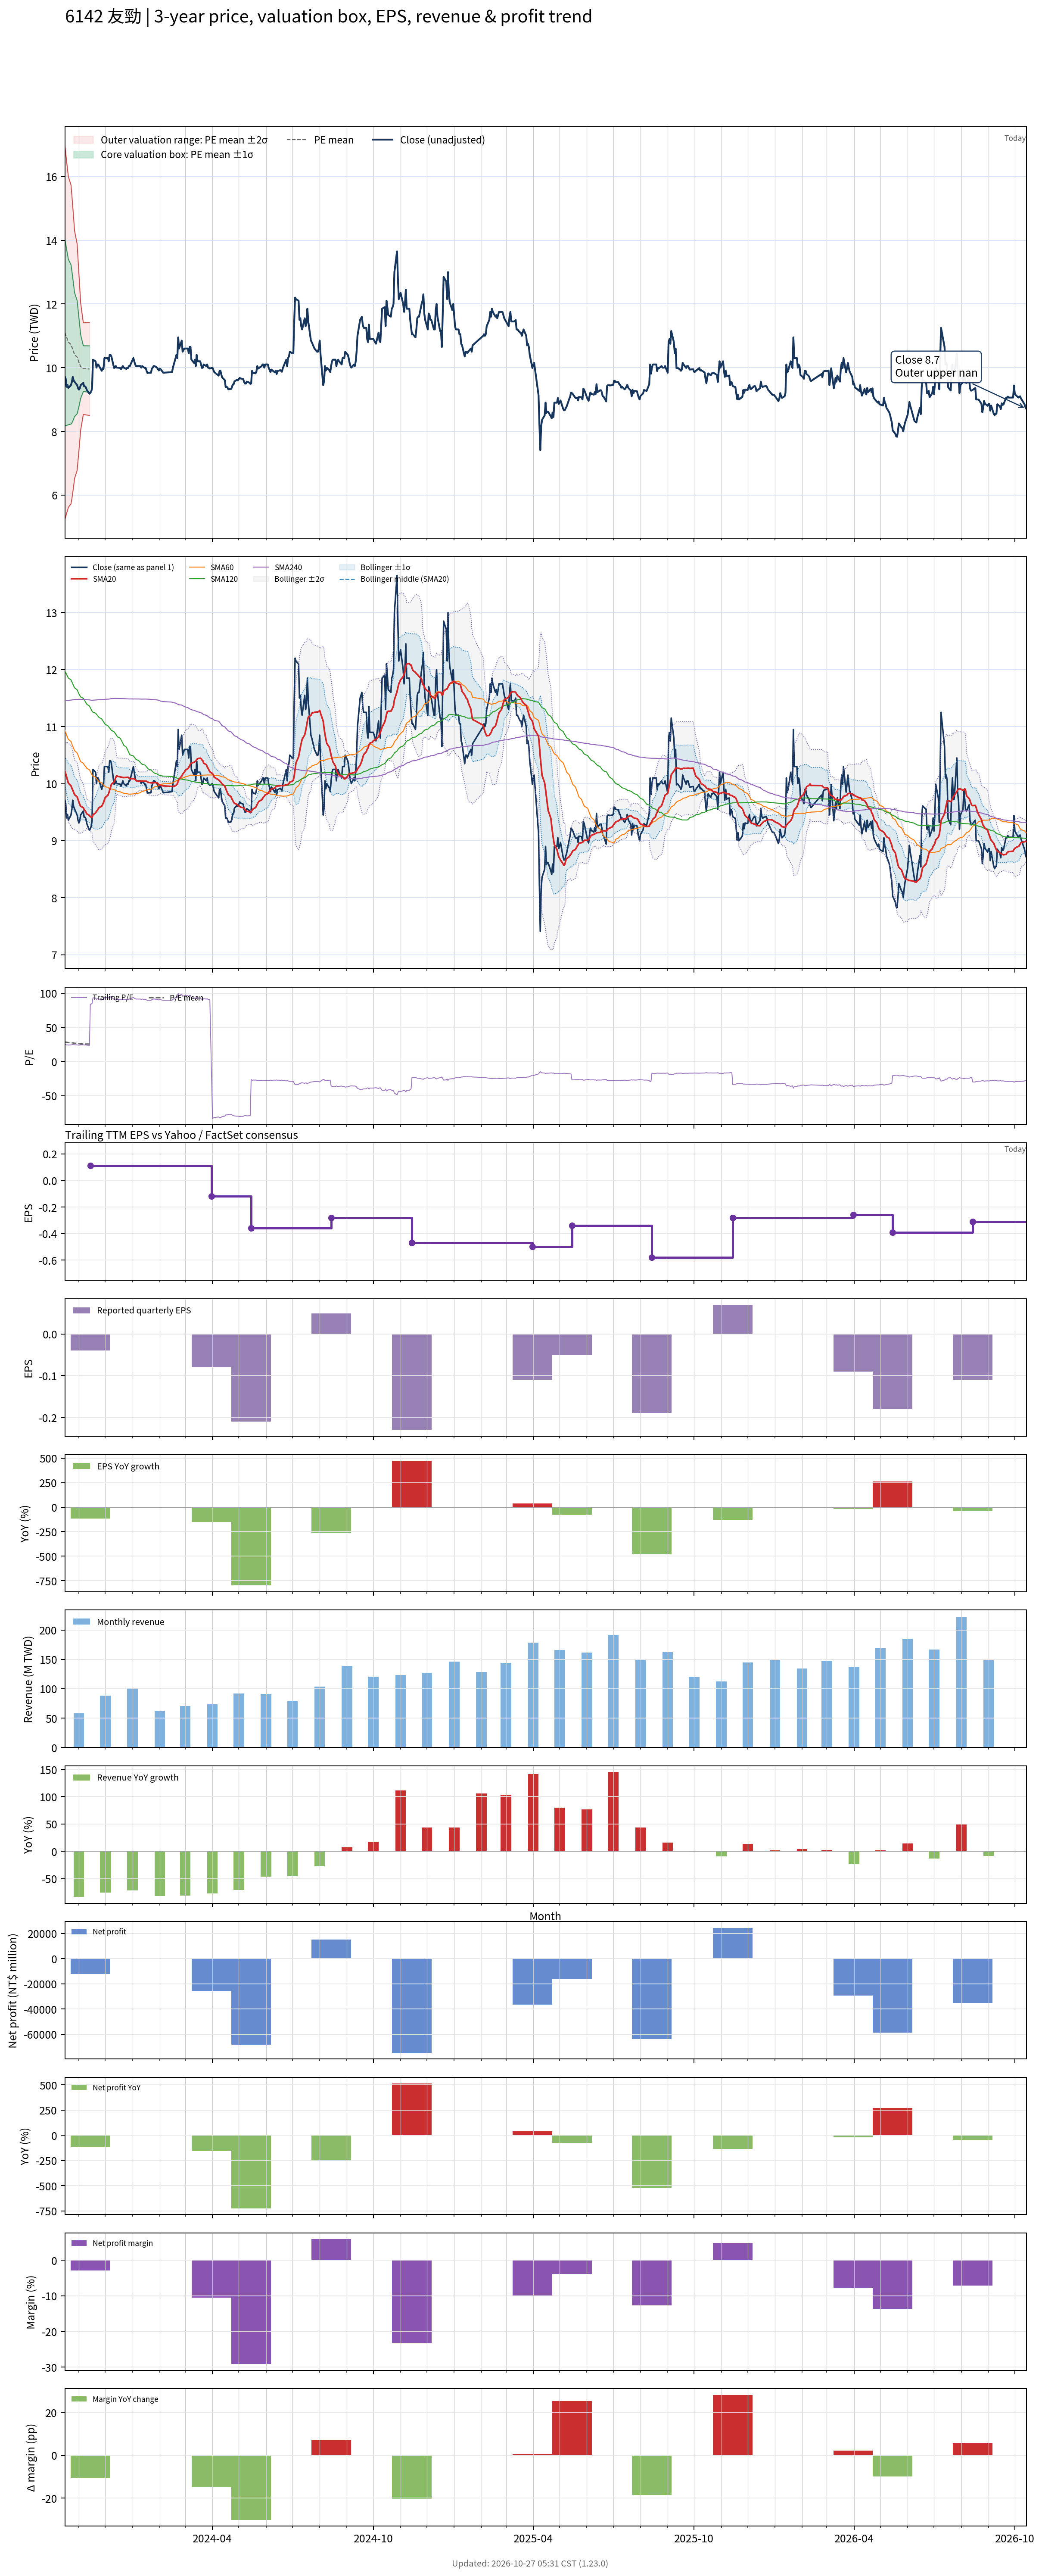

Source data for this figure (header and first rows):
# chart-version: skill-stock-dynamic-val…
date, close, available_date, period_end, eps, ttm_eps, pe, pe_mean, pe_std, price_m2, price_m1, price_mean, price_p1, price_p2, forward_eps, forward_pe, forward_pe_mean, forward_pe_std, forward_price_m2, forward_price_m1, forward_price_mean, forward_price_p1, forward_price_p2, sma20
2023-10-16, 9.72, 2023-08-14, 2023-06-30, -0.03, 0.39, 24.92, 28.49, 7.542, 5.227, 8.168, 11.11, 14.05, 16.99, , , , , , , , , , 10.22
2023-10-17, 9.65, 2023-08-14, 2023-06-30, -0.03, 0.39, 24.74, 28.29, 7.323, 5.321, 8.177, 11.03, 13.89, 16.74, , , , , , , , , , 10.17
2023-10-18, 9.4, 2023-08-14, 2023-06-30, -0.03, 0.39, 24.1, 28.08, 7.082, 5.428, 8.19, 10.95, 13.71, 16.48, , , , , , , , , , 10.12
2023-10-19, 9.46, 2023-08-14, 2023-06-30, -0.03, 0.39, 24.26, 27.89, 6.877, 5.514, 8.197, 10.88, 13.56, 16.24, , , , , , , , , , 10.07
2023-10-20, 9.36, 2023-08-14, 2023-06-30, -0.03, 0.39, 24, 27.7, 6.658, 5.611, 8.207, 10.8, 13.4, 16, , , , , , , , , , 10.01
2023-10-23, 9.45, 2023-08-14, 2023-06-30, -0.03, 0.39, 24.23, 27.51, 6.416, 5.725, 8.227, 10.73, 13.23, 15.73, , , , , , , , , , 9.963
2023-10-24, 9.55, 2023-08-14, 2023-06-30, -0.03, 0.39, 24.49, 27.31, 6.116, 5.88, 8.265, 10.65, 13.04, 15.42, , , , , , , , , , 9.922
2023-10-25, 9.71, 2023-08-14, 2023-06-30, -0.03, 0.39, 24.9, 27.1, 5.77, 6.07, 8.32, 10.57, 12.82, 15.07, , , , , , , , , , 9.888
2023-10-26, 9.6, 2023-08-14, 2023-06-30, -0.03, 0.39, 24.62, 26.9, 5.4, 6.278, 8.384, 10.49, 12.6, 14.7, , , , , , , , , , 9.848
2023-10-27, 9.56, 2023-08-14, 2023-06-30, -0.03, 0.39, 24.51, 26.69, 4.996, 6.513, 8.461, 10.41, 12.36, 14.31, , , , , , , , , , 9.809
2023-10-30, 9.45, 2023-08-14, 2023-06-30, -0.03, 0.39, 24.23, 26.48, 4.554, 6.776, 8.553, 10.33, 12.11, 13.88, , , , , , , , , , 9.768
2023-10-31, 9.36, 2023-08-14, 2023-06-30, -0.03, 0.39, 24, 26.28, 4.073, 7.072, 8.66, 10.25, 11.84, 13.43, , , , , , , , , , 9.724
2023-11-01, 9.31, 2023-08-14, 2023-06-30, -0.03, 0.39, 23.87, 26.08, 3.579, 7.38, 8.776, 10.17, 11.57, 12.96, , , , , , , , , , 9.677
2023-11-02, 9.35, 2023-08-14, 2023-06-30, -0.03, 0.39, 23.97, 25.9, 3.065, 7.708, 8.904, 10.1, 11.29, 12.49, , , , , , , , , , 9.634
2023-11-03, 9.45, 2023-08-14, 2023-06-30, -0.03, 0.39, 24.23, 25.73, 2.559, 8.038, 9.036, 10.03, 11.03, 12.03, , , , , , , , , , 9.604
2023-11-06, 9.52, 2023-08-14, 2023-06-30, -0.03, 0.39, 24.41, 25.56, 1.847, 8.526, 9.247, 9.967, 10.69, 11.41, , , , , , , , , , 9.578
2023-11-07, 9.41, 2023-08-14, 2023-06-30, -0.03, 0.39, 24.13, 25.56, 1.848, 8.526, 9.246, 9.967, 10.69, 11.41, , , , , , , , , , 9.546
2023-11-08, 9.41, 2023-08-14, 2023-06-30, -0.03, 0.39, 24.13, 25.55, 1.85, 8.523, 9.244, 9.966, 10.69, 11.41, , , , , , , , , , 9.527
2023-11-09, 9.38, 2023-08-14, 2023-06-30, -0.03, 0.39, 24.05, 25.55, 1.854, 8.518, 9.241, 9.964, 10.69, 11.41, , , , , , , , , , 9.5
2023-11-10, 9.3, 2023-08-14, 2023-06-30, -0.03, 0.39, 23.85, 25.54, 1.858, 8.512, 9.236, 9.961, 10.69, 11.41, , , , , , , , , , 9.47
2023-11-13, 9.18, 2023-08-14, 2023-06-30, -0.03, 0.39, 23.54, 25.53, 1.867, 8.5, 9.228, 9.956, 10.68, 11.41, , , , , , , , , , 9.443
2023-11-14, 9.21, 2023-11-14, 2023-09-30, -0.04, 0.11, 83.73, , , , , , , , , , , , , , , , , 9.421
2023-11-15, 9.25, 2023-11-14, 2023-09-30, -0.04, 0.11, 84.09, , , , , , , , , , , , , , , , , 9.414
2023-11-16, 9.35, 2023-11-14, 2023-09-30, -0.04, 0.11, 85, , , , , , , , , , , , , , , , , 9.408
2023-11-17, 10.25, 2023-11-14, 2023-09-30, -0.04, 0.11, 93.18, , , , , , , , , , , , , , , , , 9.453
2023-11-20, 10.2, 2023-11-14, 2023-09-30, -0.04, 0.11, 92.73, , , , , , , , , , , , , , , , , 9.49
2023-11-21, 10, 2023-11-14, 2023-09-30, -0.04, 0.11, 90.91, , , , , , , , , , , , , , , , , 9.512
2023-11-22, 10.1, 2023-11-14, 2023-09-30, -0.04, 0.11, 91.82, , , , , , , , , , , , , , , , , 9.532
2023-11-23, 10.1, 2023-11-14, 2023-09-30, -0.04, 0.11, 91.82, , , , , , , , , , , , , , , , , 9.557
2023-11-24, 10.05, 2023-11-14, 2023-09-30, -0.04, 0.11, 91.36, , , , , , , , , , , , , , , , , 9.582
2023-11-27, 9.9, 2023-11-14, 2023-09-30, -0.04, 0.11, 90, , , , , , , , , , , , , , , , , 9.604
2023-11-28, 9.98, 2023-11-14, 2023-09-30, -0.04, 0.11, 90.73, , , , , , , , , , , , , , , , , 9.635
2023-11-29, 9.96, 2023-11-14, 2023-09-30, -0.04, 0.11, 90.55, , , , , , , , , , , , , , , , , 9.668
2023-11-30, 10.3, 2023-11-14, 2023-09-30, -0.04, 0.11, 93.64, , , , , , , , , , , , , , , , , 9.715
2023-12-01, 10.3, 2023-11-14, 2023-09-30, -0.04, 0.11, 93.64, , , , , , , , , , , , , , , , , 9.758
2023-12-04, 10.3, 2023-11-14, 2023-09-30, -0.04, 0.11, 93.64, , , , , , , , , , , , , , , , , 9.796
2023-12-05, 10.2, 2023-11-14, 2023-09-30, -0.04, 0.11, 92.73, , , , , , , , , , , , , , , , , 9.836
2023-12-06, 10.4, 2023-11-14, 2023-09-30, -0.04, 0.11, 94.55, , , , , , , , , , , , , , , , , 9.886
2023-12-07, 10.4, 2023-11-14, 2023-09-30, -0.04, 0.11, 94.55, , , , , , , , , , , , , , , , , 9.937
2023-12-08, 10.35, 2023-11-14, 2023-09-30, -0.04, 0.11, 94.09, , , , , , , , , , , , , , , , , 9.989
2023-12-11, 9.99, 2023-11-14, 2023-09-30, -0.04, 0.11, 90.82, , , , , , , , , , , , , , , , , 10.03
2023-12-12, 10, 2023-11-14, 2023-09-30, -0.04, 0.11, 90.91, , , , , , , , , , , , , , , , , 10.07
2023-12-13, 10.05, 2023-11-14, 2023-09-30, -0.04, 0.11, 91.36, , , , , , , , , , , , , , , , , 10.11
2023-12-14, 10, 2023-11-14, 2023-09-30, -0.04, 0.11, 90.91, , , , , , , , , , , , , , , , , 10.14
2023-12-15, 10, 2023-11-14, 2023-09-30, -0.04, 0.11, 90.91, , , , , , , , , , , , , , , , , 10.13
2023-12-18, 9.99, 2023-11-14, 2023-09-30, -0.04, 0.11, 90.82, , , , , , , , , , , , , , , , , 10.12
2023-12-19, 9.95, 2023-11-14, 2023-09-30, -0.04, 0.11, 90.45, , , , , , , , , , , , , , , , , 10.12
2023-12-20, 10, 2023-11-14, 2023-09-30, -0.04, 0.11, 90.91, , , , , , , , , , , , , , , , , 10.11
2023-12-21, 10.05, 2023-11-14, 2023-09-30, -0.04, 0.11, 91.36, , , , , , , , , , , , , , , , , 10.11
2023-12-22, 10, 2023-11-14, 2023-09-30, -0.04, 0.11, 90.91, , , , , , , , , , , , , , , , , 10.11
2023-12-25, 9.96, 2023-11-14, 2023-09-30, -0.04, 0.11, 90.55, , , , , , , , , , , , , , , , , 10.11
2023-12-26, 10, 2023-11-14, 2023-09-30, -0.04, 0.11, 90.91, , , , , , , , , , , , , , , , , 10.11
2023-12-27, 9.99, 2023-11-14, 2023-09-30, -0.04, 0.11, 90.82, , , , , , , , , , , , , , , , , 10.11
2023-12-28, 10.05, 2023-11-14, 2023-09-30, -0.04, 0.11, 91.36, , , , , , , , , , , , , , , , , 10.1
2023-12-29, 10.05, 2023-11-14, 2023-09-30, -0.04, 0.11, 91.36, , , , , , , , , , , , , , , , , 10.09
2024-01-02, 10.3, 2023-11-14, 2023-09-30, -0.04, 0.11, 93.64, , , , , , , , , , , , , , , , , 10.09
2024-01-03, 10.2, 2023-11-14, 2023-09-30, -0.04, 0.11, 92.73, , , , , , , , , , , , , , , , , 10.09
2024-01-04, 10.1, 2023-11-14, 2023-09-30, -0.04, 0.11, 91.82, , , , , , , , , , , , , , , , , 10.07
2024-01-05, 10.05, 2023-11-14, 2023-09-30, -0.04, 0.11, 91.36, , , , , , , , , , , , , , , , , 10.05
... 669 more rows
